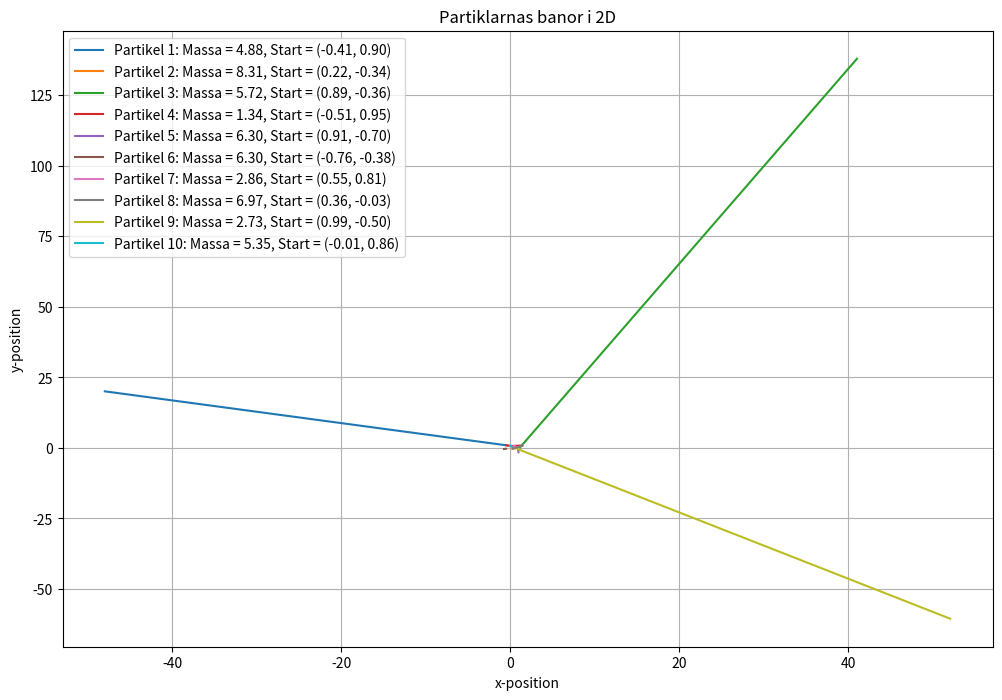

This chart was generated by the following Python code:
#Starta programmet

import numpy as np
import matplotlib.pyplot as plt

#plt.style.use('seaborn-poster')

#Sätt gravitationskonstanten G och tidssteget h samt andra konstanter som behövs för Eulers stegmetod
# Define parameters (importerade med Eulers stegmetod)
f = lambda t, s: np.exp(-t) # ODE
h = 0.1 # Step size
t = np.arange(0, 1 + h, h) # Numerical grid
s0 = -1 # Initial Condition

G = 1e-3 #6.674e-11 
t_max = 5  # total simuleringstid
steg = int(t_max / h)


#_______________________
#________METODER________
#_______________________

#Importerad metod för Eulers stegmetod 

# Explicit Euler Method
def euler(s0, f, h):
    t = np.arange(0, t_max + h, h)  # tidsgrid
    s = np.zeros(len(t))
    s[0] = s0

    for i in range(0, len(t) - 1):
        s[i + 1] = s[i] + h*f(t[i], s[i])

    return t,s

def total_gravitationskraft(i, Positioner, Massor):
    kraft = np.zeros(2)
    for j in range(len(Massor)):
        if i != j:
            diff = Positioner[j] - Positioner[i]
            dist = np.linalg.norm(diff)
            if dist > 1e-5:  # undvik division med 0
                kraft += G * Massor[i] * Massor[j] * diff / dist**3
    return kraft

#_______________________
#______Programmet_______
#_______________________

#Initiera antal partiklar, massor, positioner och hastigheter
N = 10 #Antal partiklar
Massor = np.random.uniform(1, 10, size=N) #Skapar array med partiklarnas massor (slumpad mellan 1 och 10)
Positioner = np.random.uniform(-1, 1, size=(N,2)) #Skapar array med partiklarnas slumpade positioner (x, y) för N partiklar
Hastigheter = np.zeros((N, 2)) #Skapar array med partiklarnas hastigheter (alla är 0)

#Spara positioner för analys
Positions_historik = np.zeros((steg+1, N, 2))
Positions_historik[0] = Positioner

#För varje tidssteg tills simuleringstiden är slut:
    #För varje partikel:
for tid in range(steg):
    for i in range(N):
        #Beräkna den totala gravitationskraften från alla andra partiklar
        a = total_gravitationskraft(i, Positioner, Massor) / Massor[i]

        # Uppdatera hastighet med Eulers metod
        Hastigheter[i] = Hastigheter[i] + a * h

        # Uppdatera position med Eulers metod
        Positioner[i] = Positioner[i] + Hastigheter[i] * h

    # Spara positioner
    Positions_historik[tid + 1] = Positioner
    
#Rita partiklarna och deras banor
plt.figure(figsize=(12, 8))
for i in range(N):
    start_x = f"{Positions_historik[0, i, 0]:.2f}"
    start_y = f"{Positions_historik[0, i, 1]:.2f}"
    
    plt.plot(
        Positions_historik[:, i, 0],
        Positions_historik[:, i, 1],
        label=f'Partikel {i+1}: Massa = {Massor[i]:.2f}, Start = ({start_x}, {start_y})'
    )
plt.title('Partiklarnas banor i 2D')
plt.xlabel('x-position')
plt.ylabel('y-position')
plt.grid(True)
plt.legend()
plt.show()
#Avsluta programmet

